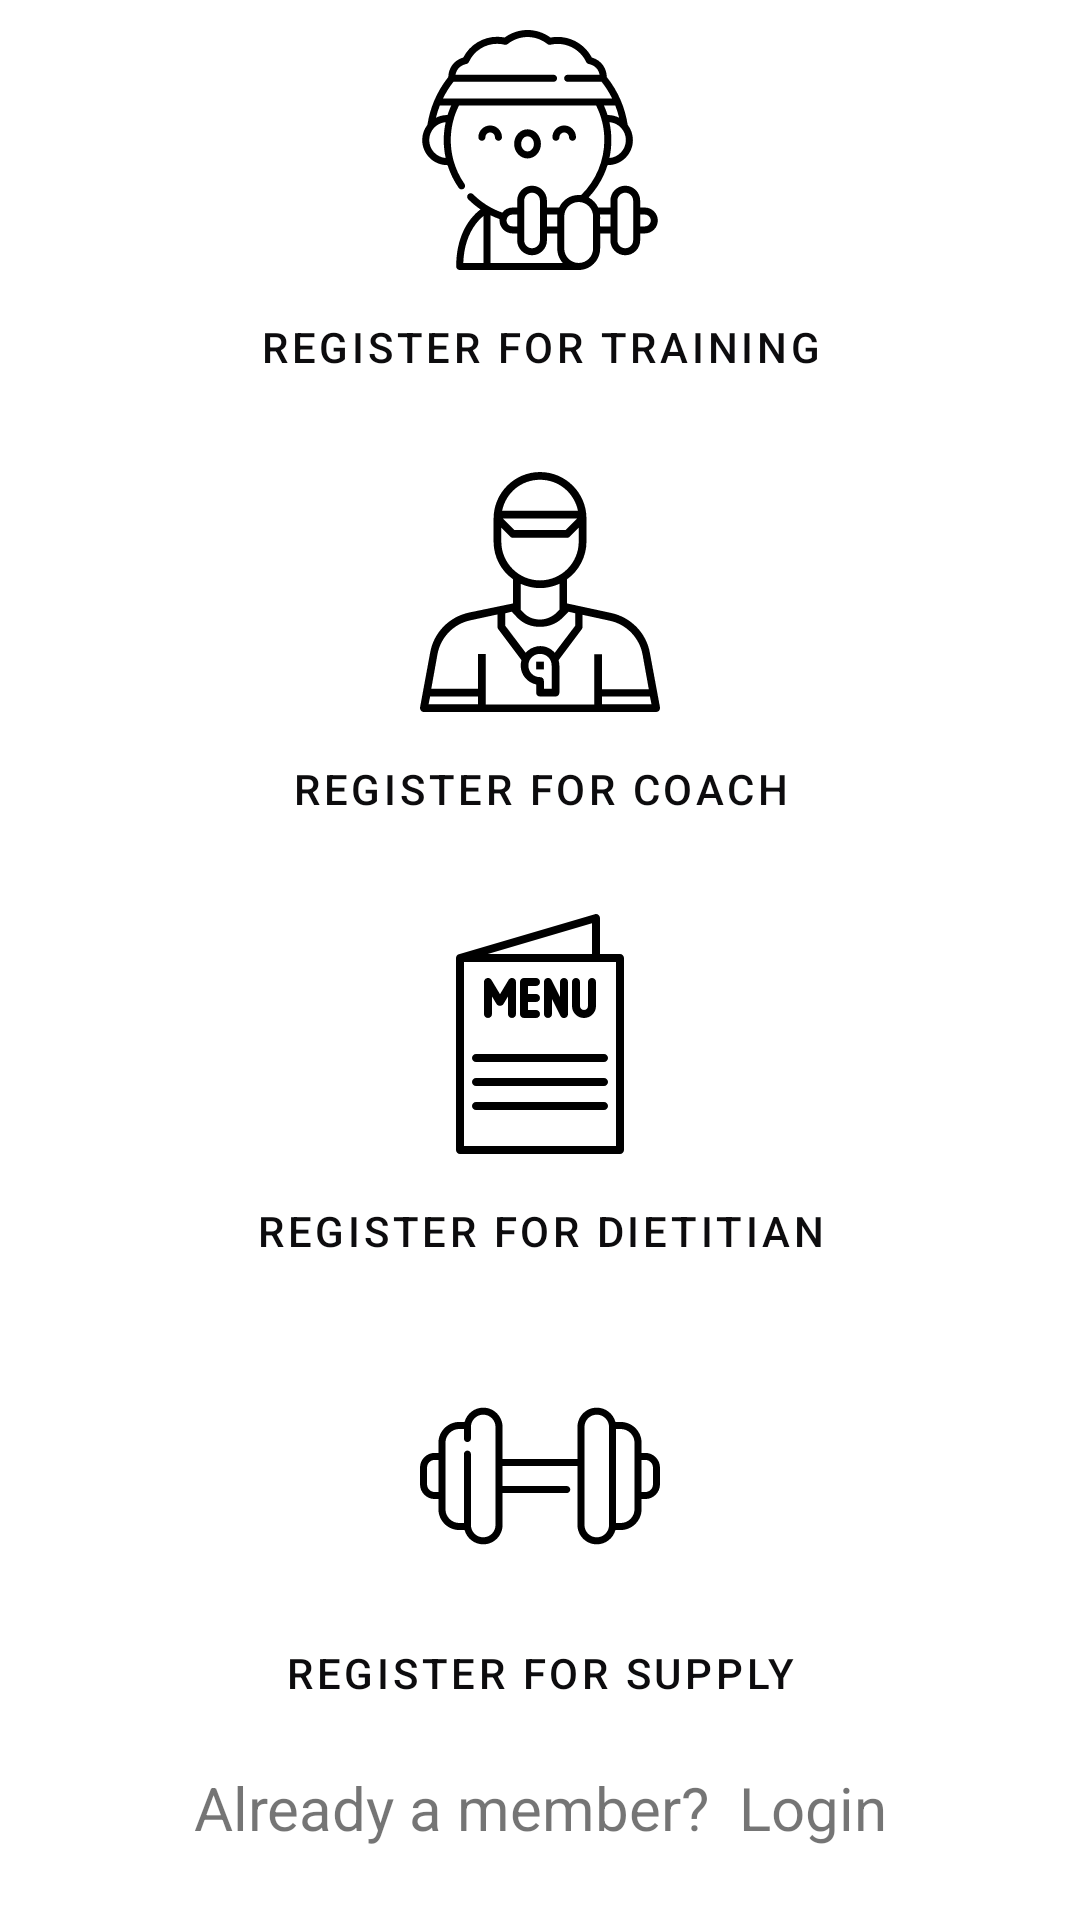

Produce the Android XML layout that renders to this screen, including the resource entries it uses.
<!-- AndroidManifest.xml: application theme Theme.ZoomFit -->
<!-- res/layout/activity_regmain.xml -->
<?xml version="1.0" encoding="utf-8"?>
<LinearLayout xmlns:android="http://schemas.android.com/apk/res/android"
    android:orientation="vertical" android:layout_width="match_parent"
    android:layout_height="match_parent">


    <LinearLayout
        android:layout_width="match_parent"
        android:layout_height="match_parent"
        android:layout_weight="1"
        android:orientation="horizontal"
        >
        <com.google.android.material.button.MaterialButton
        android:id="@+id/Start_BTN_RegTrain"
        android:layout_width="match_parent"
        android:layout_height="match_parent"
        android:layout_weight="1"
        android:text="Register for Training"
        android:textColor="#0D0C0E"
        android:drawableTop="@drawable/excersise1"
        style="@style/Widget.MaterialComponents.Button.TextButton"
        android:tag="RegTrain" ></com.google.android.material.button.MaterialButton>
    </LinearLayout>


    <LinearLayout
        android:layout_width="match_parent"
        android:layout_height="match_parent"
        android:layout_weight="1"
        android:orientation="horizontal"
        >
        <com.google.android.material.button.MaterialButton
            android:id="@+id/Start_BTN_RecordTrain"
            android:layout_width="match_parent"
            android:layout_height="match_parent"
            android:layout_weight="1"
            android:text="Register for Coach"
            android:textColor="#0D0C0E"
            android:drawableTop="@drawable/coach1"
            style="@style/Widget.MaterialComponents.Button.TextButton"
            android:tag="RegCoach" ></com.google.android.material.button.MaterialButton>
    </LinearLayout>
    <LinearLayout
        android:layout_width="match_parent"
        android:layout_height="match_parent"
        android:layout_weight="1"
        android:orientation="horizontal"
        >
        <com.google.android.material.button.MaterialButton
            android:id="@+id/Start_BTN_Regdiet"
            android:layout_width="match_parent"
            android:layout_height="match_parent"
            android:layout_weight="1"
            android:text="Register for Dietitian"
            android:textColor="#0D0C0E"
            android:drawableTop="@drawable/menu1"
            style="@style/Widget.MaterialComponents.Button.TextButton"
            android:tag="RecgDiet" ></com.google.android.material.button.MaterialButton>
    </LinearLayout>
    <LinearLayout
        android:layout_width="match_parent"
        android:layout_height="match_parent"
        android:layout_weight="1"
        android:orientation="horizontal"
        >
        <com.google.android.material.button.MaterialButton
            android:id="@+id/Start_BTN_Regsupply"
            android:layout_width="match_parent"
            android:layout_height="match_parent"
            android:layout_weight="1"
            android:text="Register for Supply"
            android:textColor="#0D0C0E"
            android:drawableTop="@drawable/weight1"
            style="@style/Widget.MaterialComponents.Button.TextButton"
            android:tag="regsupply"
            ></com.google.android.material.button.MaterialButton>
    </LinearLayout>

    <TextView android:id="@+id/register_TXT_login"
        android:layout_width="fill_parent"
        android:layout_height="wrap_content"
        android:layout_marginBottom="24dp"
        android:text="Already a member?  Login"
        android:gravity="center"
        android:textSize="20sp"
        android:tag="logout"/>


</LinearLayout>
<!-- resources referenced by this layout -->
<resources>
  <!-- drawable coach1: vector/xml drawable (drawable, 2035 chars, omitted) -->
  <!-- drawable excersise1: vector/xml drawable (drawable, 5950 chars, omitted) -->
  <!-- drawable menu1: vector/xml drawable (drawable, 2863 chars, omitted) -->
  <!-- drawable weight1: vector/xml drawable (drawable, 2045 chars, omitted) -->
  <style name="Theme.ZoomFit" parent="Theme.MaterialComponents.DayNight.DarkActionBar">
          
          <item name="colorPrimary">@color/purple_500</item>
          <item name="colorPrimaryVariant">@color/purple_700</item>
          <item name="colorOnPrimary">@color/white</item>
          
          <item name="colorSecondary">@color/teal_200</item>
          <item name="colorSecondaryVariant">@color/teal_700</item>
          <item name="colorOnSecondary">@color/black</item>
          
          <item name="android:statusBarColor" tools:targetApi="l">?attr/colorPrimaryVariant</item>
          
      </style>
  <color name="purple_500">#FF6200EE</color>
  <color name="purple_700">#FF3700B3</color>
  <color name="white">#FFFFFFFF</color>
  <color name="teal_200">#FF03DAC5</color>
  <color name="teal_700">#FF018786</color>
  <color name="black">#FF000000</color>
</resources>
